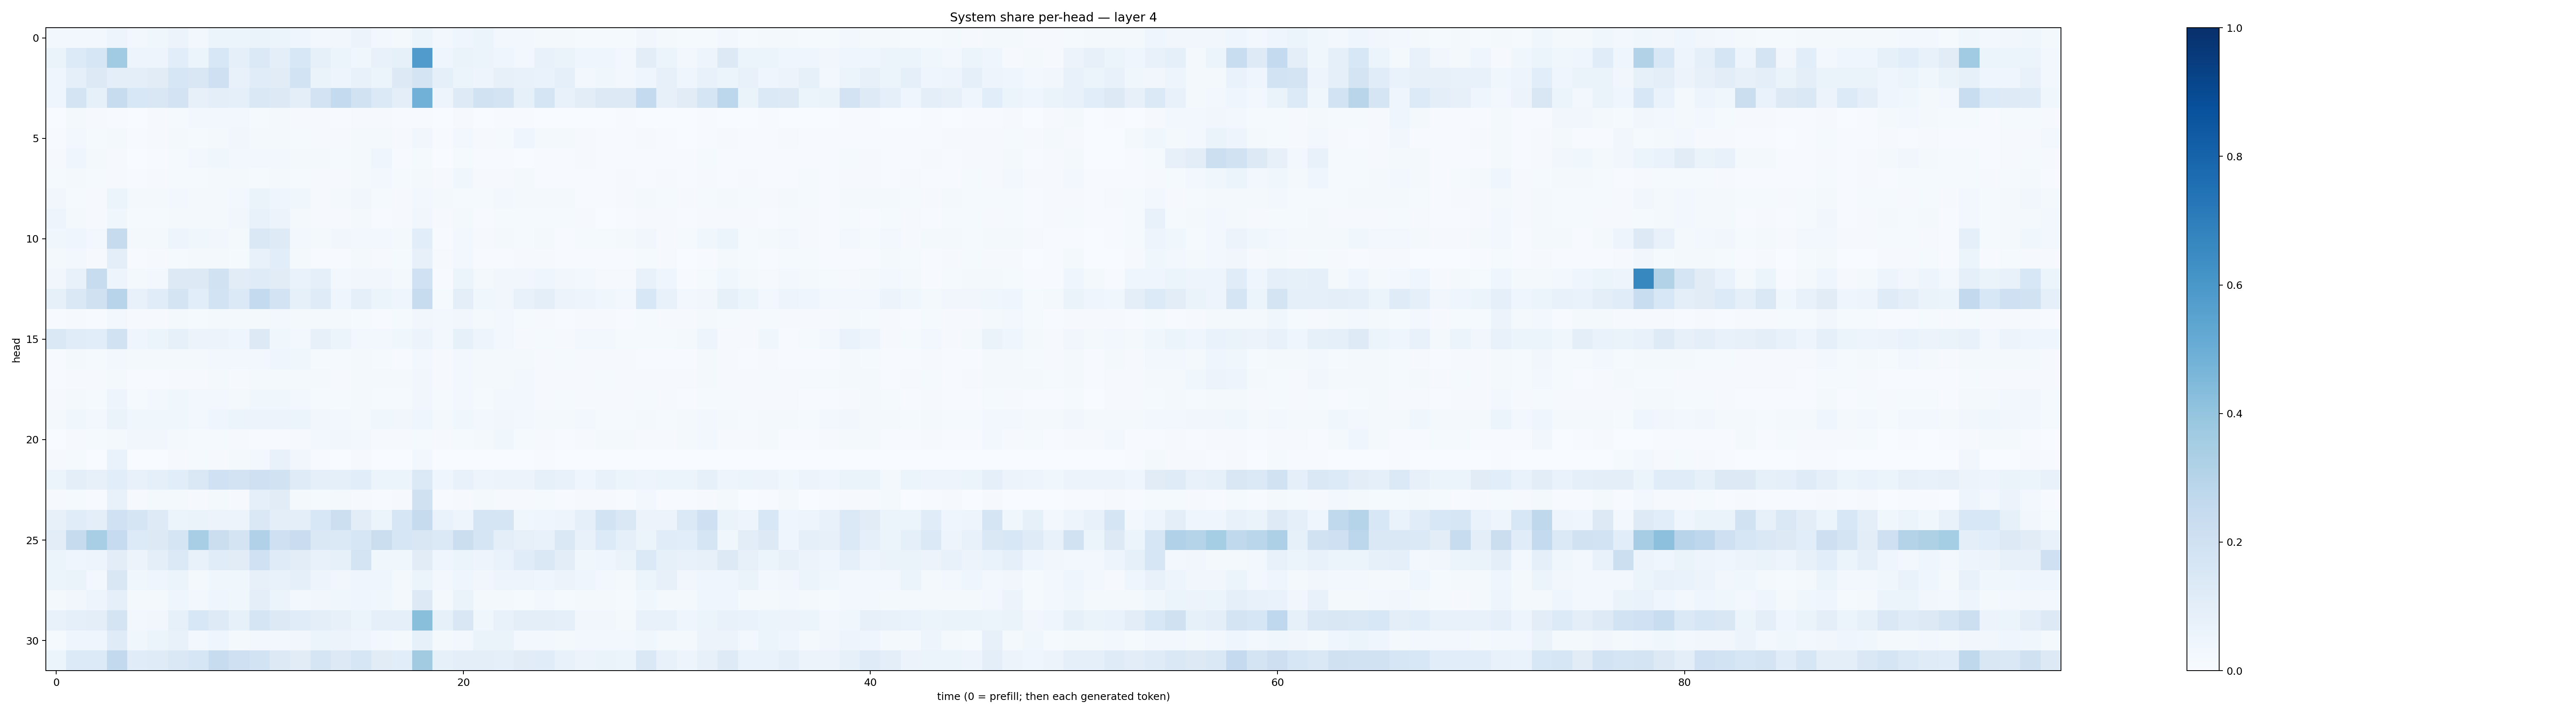

The file beside this chart, header and first rows:
0.025958754, 0.030402152, 0.024139015, 0.050604373, 0.026085205, 0.0383537, 0.05621663, 0.024778992, 0.05938377, 0.051958997, 0.065263234, 0.052985854, 0.041276664, 0.028429713, 0.03506325, 0.057790563, 0.029795041, 0.020503756, 0.062171113, 0.024021553, 0.043363634, 0.050834786, 0.031172048, 0.024245212
0.06549, 0.1366, 0.1589, 0.3653, 0.05011, 0.05054, 0.1093, 0.05092, 0.1562, 0.08805, 0.1377, 0.09493, 0.1552, 0.08537, 0.0623, 0.03847, 0.07218, 0.08424, 0.5785, 0.04609, 0.06394, 0.06216, 0.04385, 0.0246
0.04139, 0.08745, 0.1286, 0.09617, 0.09959, 0.1099, 0.16, 0.1512, 0.2082, 0.07491, 0.1136, 0.1122, 0.1841, 0.06472, 0.05022, 0.07262, 0.05893, 0.1314, 0.1721, 0.09238, 0.06141, 0.04737, 0.07823, 0.07658
0.04363, 0.1784, 0.08586, 0.237, 0.1537, 0.1521, 0.1826, 0.07857, 0.1009, 0.09028, 0.1436, 0.1298, 0.1009, 0.1818, 0.2576, 0.1944, 0.1371, 0.1006, 0.4814, 0.05023, 0.1228, 0.189, 0.1754, 0.08287
0.003122, 0.01594, 0.009299, 0.005494, 0.003691, 0.008133, 0.0126, 0.02505, 0.02916, 0.02489, 0.01514, 0.02126, 0.009658, 0.009425, 0.006783, 0.008456, 0.01104, 0.005508, 0.005418, 0.002803, 0.00868, 0.003866, 0.007168, 0.007286
0.005091, 0.02549, 0.01415, 0.01898, 0.006687, 0.01133, 0.01629, 0.01417, 0.02225, 0.03398, 0.01911, 0.02289, 0.01425, 0.009474, 0.00881, 0.01967, 0.02301, 0.01065, 0.03286, 0.004864, 0.02731, 0.009553, 0.01187, 0.04033
0.009545, 0.04034, 0.02045, 0.01024, 0.003127, 0.00486, 0.0129, 0.02551, 0.03724, 0.02681, 0.02417, 0.0294, 0.02022, 0.01749, 0.01209, 0.01569, 0.03937, 0.005725, 0.01248, 0.003313, 0.0135, 0.006494, 0.005505, 0.003473
0.01302, 0.01582, 0.01508, 0.01153, 0.006752, 0.009372, 0.01452, 0.01486, 0.01588, 0.02088, 0.01261, 0.01801, 0.01333, 0.0107, 0.009596, 0.01685, 0.02679, 0.0149, 0.01727, 0.009634, 0.03745, 0.01036, 0.009654, 0.01983
0.03203, 0.0136, 0.008329, 0.05207, 0.01663, 0.01824, 0.02475, 0.0196, 0.01775, 0.02699, 0.06436, 0.04539, 0.03717, 0.01113, 0.02151, 0.03182, 0.01236, 0.009683, 0.02812, 0.01855, 0.01319, 0.01485, 0.02612, 0.01828
0.04937, 0.01672, 0.008229, 0.03905, 0.01264, 0.01492, 0.02094, 0.01635, 0.02343, 0.03155, 0.07048, 0.05608, 0.01856, 0.008956, 0.00823, 0.01928, 0.00543, 0.008839, 0.03135, 0.01106, 0.01853, 0.006646, 0.01219, 0.01306
0.03568, 0.04594, 0.02952, 0.2442, 0.02006, 0.02254, 0.05024, 0.03844, 0.03333, 0.02109, 0.1413, 0.1214, 0.02865, 0.0174, 0.03282, 0.03072, 0.02999, 0.02128, 0.1074, 0.00675, 0.02893, 0.009512, 0.0161, 0.0144
0.02025, 0.02879, 0.01113, 0.09598, 0.006013, 0.01153, 0.01426, 0.01918, 0.01847, 0.0148, 0.07396, 0.1063, 0.01765, 0.006884, 0.006762, 0.0166, 0.009924, 0.01423, 0.08202, 0.007974, 0.02586, 0.006161, 0.005603, 0.01121
0.03367, 0.07715, 0.2409, 0.05044, 0.01957, 0.03037, 0.1251, 0.1271, 0.1945, 0.112, 0.1192, 0.1125, 0.06792, 0.08692, 0.02821, 0.03381, 0.03498, 0.0208, 0.2006, 0.007605, 0.06003, 0.01777, 0.032, 0.03223
0.08577, 0.1414, 0.1971, 0.2949, 0.07666, 0.1151, 0.1763, 0.1093, 0.1862, 0.1392, 0.2577, 0.182, 0.08381, 0.1202, 0.04519, 0.09344, 0.05263, 0.04078, 0.2396, 0.01414, 0.09387, 0.03817, 0.03477, 0.07224
0.005949, 0.01045, 0.007583, 0.02438, 0.01029, 0.009687, 0.01616, 0.01349, 0.01659, 0.01696, 0.023, 0.02613, 0.02177, 0.021, 0.01817, 0.01558, 0.006607, 0.01353, 0.03401, 0.02547, 0.03426, 0.0205, 0.02479, 0.0143
0.1459, 0.1164, 0.1075, 0.1887, 0.04184, 0.05171, 0.08356, 0.05492, 0.05643, 0.04168, 0.129, 0.03641, 0.0308, 0.08124, 0.06158, 0.02532, 0.02642, 0.03816, 0.05597, 0.03052, 0.08258, 0.04813, 0.02826, 0.009056
0.007391, 0.02178, 0.01499, 0.02738, 0.01769, 0.02277, 0.02309, 0.01923, 0.02973, 0.02964, 0.03009, 0.03911, 0.03738, 0.01263, 0.01292, 0.01832, 0.01471, 0.007389, 0.02719, 0.01093, 0.02523, 0.01853, 0.01766, 0.01848
0.006385, 0.0115, 0.009312, 0.02, 0.0075, 0.006903, 0.01049, 0.01101, 0.01739, 0.01142, 0.01616, 0.01993, 0.02063, 0.01758, 0.01172, 0.02194, 0.01647, 0.01635, 0.03269, 0.008023, 0.02708, 0.01957, 0.01847, 0.0235
0.009385, 0.01842, 0.01246, 0.04849, 0.01538, 0.02666, 0.03853, 0.03067, 0.02754, 0.02036, 0.03823, 0.03537, 0.02954, 0.01463, 0.01256, 0.0207, 0.01231, 0.0136, 0.03373, 0.01183, 0.02775, 0.01392, 0.02791, 0.02787
0.01588, 0.03725, 0.02865, 0.06359, 0.03637, 0.03651, 0.03784, 0.03035, 0.04642, 0.06238, 0.05827, 0.05778, 0.05865, 0.03481, 0.02452, 0.01969, 0.03836, 0.03288, 0.04395, 0.02303, 0.03594, 0.02488, 0.03127, 0.02965
0.003689, 0.009028, 0.013, 0.02173, 0.03402, 0.03462, 0.02199, 0.0119, 0.0136, 0.01026, 0.004911, 0.006522, 0.008847, 0.02829, 0.0343, 0.0274, 0.009649, 0.01139, 0.01275, 0.01117, 0.01186, 0.01702, 0.03775, 0.01205
0.01126, 0.015, 0.003489, 0.06715, 0.001147, 0.001778, 0.01093, 0.01329, 0.01088, 0.02117, 0.02939, 0.07528, 0.03329, 0.004337, 0.002363, 0.0108, 0.002031, 0.002, 0.02668, 0.0008316, 0.002063, 0.0004261, 0.00245, 0.0024
0.05382, 0.09702, 0.08045, 0.1069, 0.0727, 0.08668, 0.1077, 0.1407, 0.2024, 0.1803, 0.2048, 0.1936, 0.1198, 0.08976, 0.08944, 0.1074, 0.05305, 0.06124, 0.139, 0.04481, 0.07333, 0.04845, 0.05832, 0.05812
0.008649, 0.01332, 0.006335, 0.07678, 0.008831, 0.02181, 0.021, 0.009357, 0.01652, 0.008123, 0.09208, 0.1102, 0.01962, 0.01464, 0.01575, 0.01102, 0.005182, 0.01169, 0.1982, 0.006573, 0.009837, 0.01822, 0.01018, 0.007949
0.07982, 0.1163, 0.1012, 0.2004, 0.1717, 0.1218, 0.06059, 0.0626, 0.05684, 0.05498, 0.1415, 0.0955, 0.1005, 0.1533, 0.217, 0.1024, 0.06074, 0.1609, 0.2454, 0.06728, 0.04946, 0.1713, 0.1717, 0.03871
0.1049, 0.2429, 0.347, 0.2469, 0.133, 0.1283, 0.1709, 0.346, 0.2197, 0.1755, 0.3185, 0.204, 0.2299, 0.1473, 0.1398, 0.1576, 0.2242, 0.1608, 0.1509, 0.1381, 0.2215, 0.1651, 0.09561, 0.08135
0.05131, 0.04089, 0.04861, 0.1047, 0.05672, 0.09542, 0.1403, 0.07094, 0.1142, 0.11, 0.1992, 0.1192, 0.1023, 0.07689, 0.08345, 0.1788, 0.03648, 0.03642, 0.1106, 0.03939, 0.06077, 0.04835, 0.06727, 0.1142
0.06092, 0.06562, 0.03107, 0.1497, 0.03696, 0.04311, 0.05358, 0.02141, 0.03856, 0.03616, 0.08153, 0.07736, 0.08652, 0.04839, 0.03174, 0.0439, 0.0431, 0.02001, 0.05118, 0.0275, 0.04311, 0.03217, 0.04875, 0.05011
0.0158, 0.03261, 0.04923, 0.09034, 0.01951, 0.0211, 0.04682, 0.02459, 0.04181, 0.03726, 0.09995, 0.0618, 0.03063, 0.03488, 0.03889, 0.04091, 0.0356, 0.02022, 0.131, 0.01712, 0.06597, 0.01611, 0.0216, 0.01522
0.07614, 0.09057, 0.09878, 0.1793, 0.02474, 0.0319, 0.08271, 0.1559, 0.1227, 0.08502, 0.1684, 0.1285, 0.1151, 0.09473, 0.07961, 0.06092, 0.09139, 0.09343, 0.4243, 0.0852, 0.1489, 0.0379, 0.07186, 0.0974
0.01251, 0.04404, 0.03973, 0.1209, 0.03527, 0.0515, 0.07103, 0.02949, 0.0455, 0.02325, 0.02935, 0.02882, 0.0325, 0.0523, 0.05846, 0.04403, 0.02508, 0.01978, 0.08568, 0.0178, 0.02909, 0.06516, 0.06532, 0.02832
0.0603, 0.134, 0.1364, 0.2598, 0.1148, 0.121, 0.1478, 0.1618, 0.2358, 0.207, 0.1866, 0.1313, 0.1101, 0.1669, 0.1323, 0.1633, 0.1095, 0.1055, 0.3624, 0.08517, 0.09442, 0.0968, 0.08692, 0.1095
